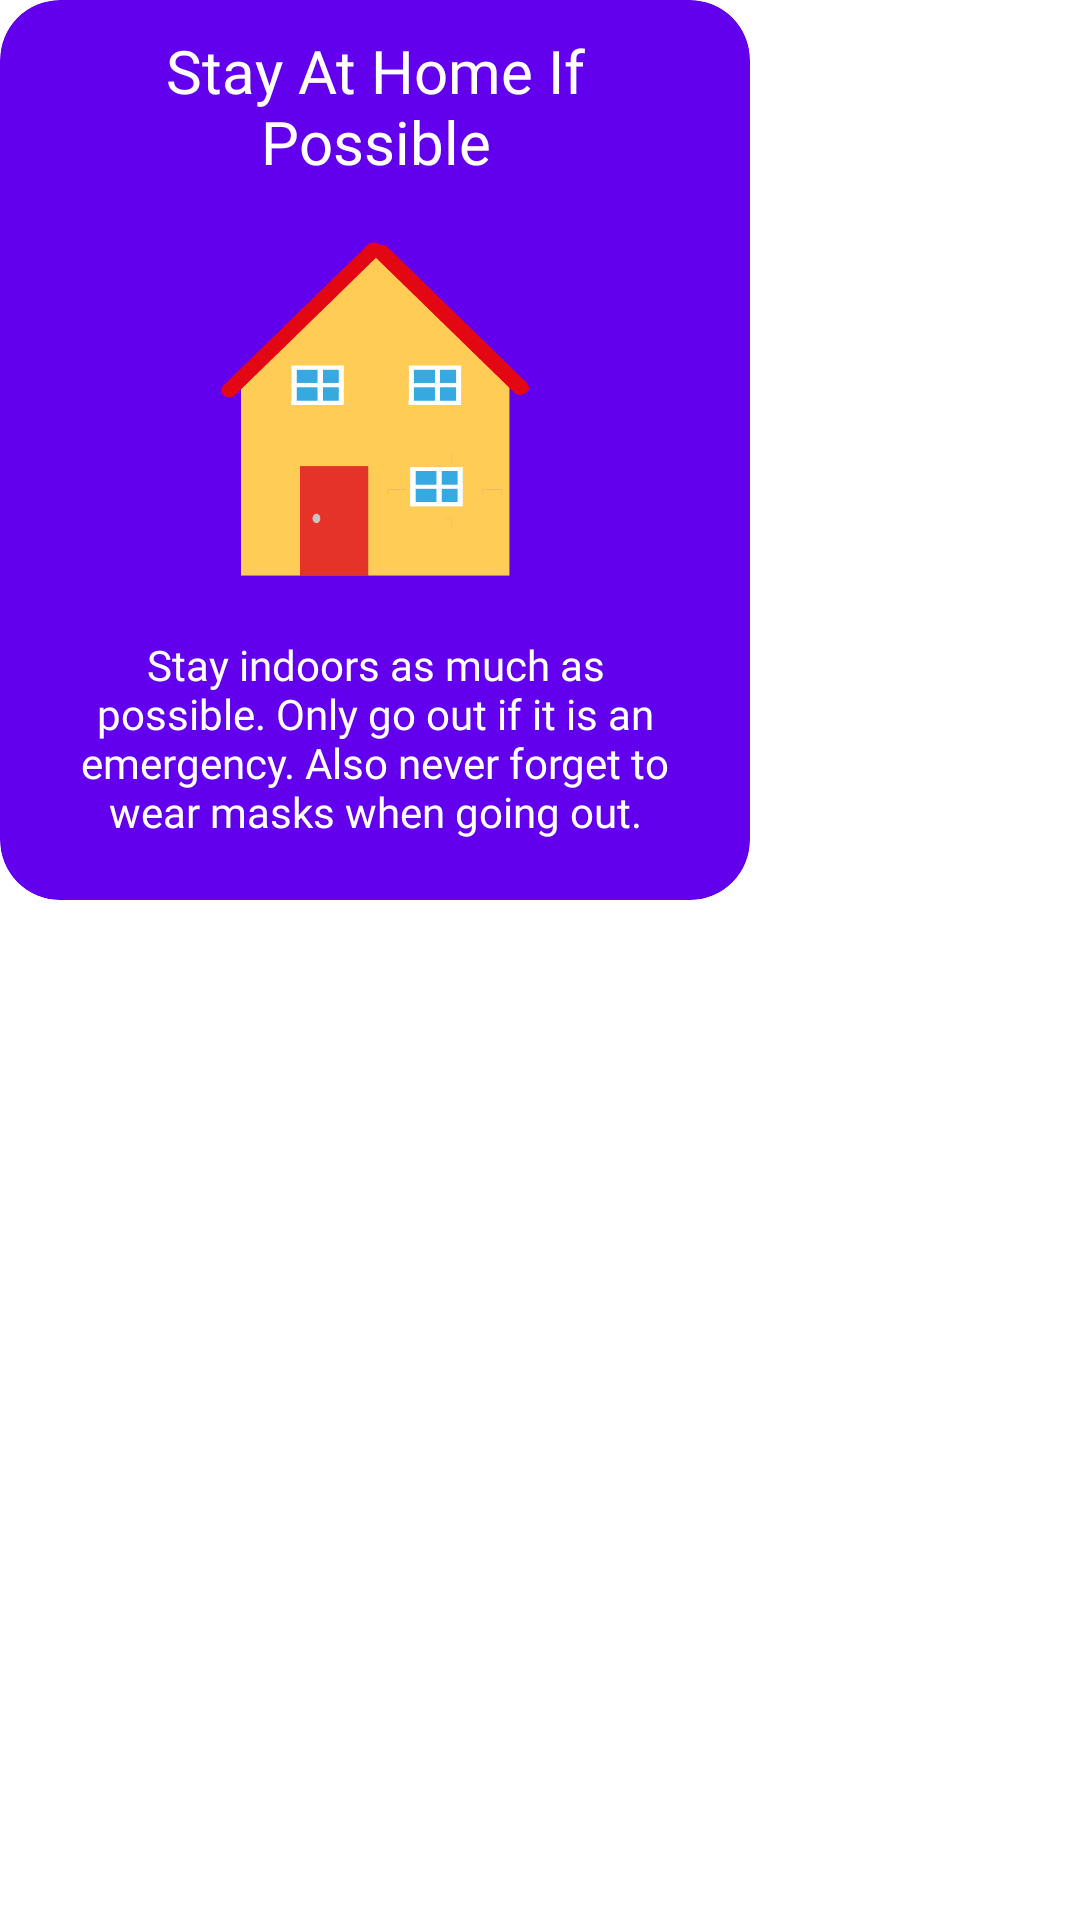

Layout XML and referenced resources for this Android screen:
<!-- AndroidManifest.xml: application theme Theme.BeatCovidFightAgainstTheCOVID19 -->
<!-- res/layout/safety_card_4.xml -->
<?xml version="1.0" encoding="utf-8"?>
<androidx.constraintlayout.widget.ConstraintLayout xmlns:android="http://schemas.android.com/apk/res/android"
    android:layout_width="wrap_content"
    android:layout_height="wrap_content"
    android:layout_marginEnd="10dp"
    xmlns:app="http://schemas.android.com/apk/res-auto">

    <androidx.cardview.widget.CardView
        android:layout_width="250dp"
        app:layout_constraintTop_toTopOf="parent"
        app:layout_constraintStart_toStartOf="parent"
        android:layout_height="300dp"
        app:cardElevation="0dp"
        android:backgroundTint="@color/purple_500"
        app:cardCornerRadius="20dp">

        <RelativeLayout
            android:layout_width="match_parent"
            android:layout_height="match_parent">

            <TextView
                android:id="@+id/tips_text_4"
                android:text="@string/stay_at_home_english"
                android:layout_width="match_parent"
                android:layout_marginEnd="20dp"
                android:layout_marginStart="20dp"
                android:textSize="20sp"
                android:textAlignment="center"
                android:textColor="@color/white"
                android:layout_marginTop="10dp"
                android:fontFamily="@font/montserrat_extrabold"
                android:layout_centerHorizontal="true"
                android:layout_height="wrap_content"/>

            <ImageView
                android:src="@drawable/stay_home"
                android:layout_width="wrap_content"
                android:layout_height="wrap_content"
                android:layout_marginTop="20dp"
                android:layout_marginBottom="20dp"
                android:layout_centerHorizontal="true"
                android:layout_below="@id/tips_text_4"
                android:layout_above="@id/tips_subtext_4"/>

            <TextView
                android:text="@string/stay_at_home_big_english"
                android:textColor="@color/white"
                android:fontFamily="@font/open_sans_regular"
                android:layout_marginStart="20dp"
                android:layout_marginBottom="20dp"
                android:layout_marginEnd="20dp"
                android:layout_marginTop="0dp"
                android:textAlignment="center"
                android:id="@+id/tips_subtext_4"
                android:layout_alignParentBottom="true"
                android:layout_width="match_parent"
                android:layout_height="wrap_content"/>
        </RelativeLayout>


    </androidx.cardview.widget.CardView>

</androidx.constraintlayout.widget.ConstraintLayout>
<!-- resources referenced by this layout -->
<resources>
  <color name="purple_500">#FF6200EE</color>
  <color name="white">#FFFFFFFF</color>
  <!-- drawable stay_home: png bitmap (drawable-hdpi, 4384 bytes) -->
  <string name="stay_at_home_big_english">Stay indoors as much as possible. Only go out if it is an emergency. Also never forget to wear masks when going out.</string>
  <string name="stay_at_home_english">Stay At Home If Possible</string>
  <style name="Theme.BeatCovidFightAgainstTheCOVID19" parent="Theme.MaterialComponents.DayNight.DarkActionBar">
          
          <item name="colorPrimary">@color/themeColor</item>
          <item name="colorPrimaryVariant">@color/themeColorVariant</item>
          <item name="colorOnPrimary">@color/white</item>
          
          <item name="colorSecondary">@color/teal_200</item>
          <item name="colorSecondaryVariant">@color/teal_700</item>
          <item name="colorOnSecondary">@color/black</item>
          
          <item name="android:statusBarColor" tools:targetApi="l">?attr/colorPrimaryVariant</item>
          
      </style>
  <color name="themeColor">#0ECF63</color>
  <color name="themeColorVariant">#21A55B</color>
  <color name="teal_200">#FF03DAC5</color>
  <color name="teal_700">#FF018786</color>
  <color name="black">#FF000000</color>
</resources>
